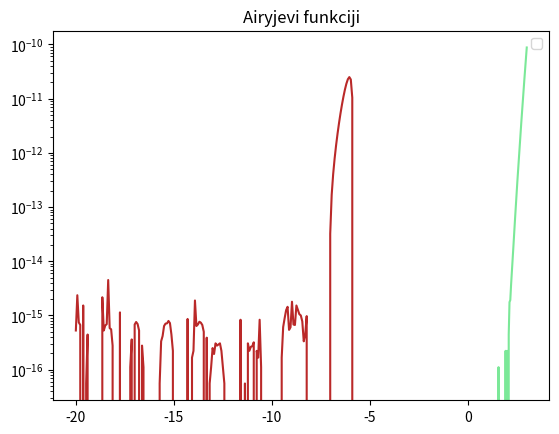

The matplotlib source for this figure:
import matplotlib.pyplot as plt
import numpy as np
from scipy import special

epsilon = 10**-10


def u_s(s):  # Tista zadeva k jo L, P, Q potem uporabljajo
    return special.gamma(3* s + 1/2)/(special.factorial(s) * 54**s * special.gamma(s + 1/2))


def xi(x):
    return 2/3 * np.abs(x)**(3/2)


def L(array, n):
    result = []
    for x in np.nditer(array):
        c = 0  # Counter
        for s in range(0, n+1):
            step = u_s(s)/x**s
            c += step
        result.append(c)
    return np.array(result)


def P(array, n):
    result = []
    for x in np.nditer(array):
        c = 0  # Counter
        for s in range(0, n + 1):
            step = (-1)**s * u_s(2*s)/x**(2*s)
            c += step
        result.append(c)
    return np.array(result)


def Q(array, n):
    result = []
    for x in np.nditer(array):
        c = 0  # Counter
        for s in range(0, n + 1):
            step = (-1)**s * u_s(2*s + 1) / x ** (2*s + 1)
            c += step
        result.append(c)
    return np.array(result)


def Ai_pos(array, n):
    return np.exp(-xi(array))/(2*np.sqrt(np.pi) * array**(1/4)) * L(-xi(array), n)


def Bi_pos(array, n):
    return np.exp(xi(array)) / (np.sqrt(np.pi) * array ** (1 / 4)) * L(xi(array), n)


def Ai_neg(array, n):
    return 1/(np.sqrt(np.pi)*(-array)**(1/4)) * (np.sin(xi(array) - np.pi/4)*Q(xi(array), n) + np.cos(xi(array) - np.pi/4)*P(xi(array), n))


def Bi_neg(array, n):
    return 1/(np.sqrt(np.pi)*(-array)**(1/4)) * (-np.sin(xi(array) - np.pi/4)*P(xi(array), n) + np.cos(xi(array) - np.pi/4)*Q(xi(array), n))


def f(array, n):  # Make recursive pls
    result = []
    for x in np.nditer(array):
        c = 0
        for k in range(0, n+1):
            step = special.gamma(1/3 + k)/special.gamma(1/3) * (3**k * x**(3*k))/(special.factorial(3*k))
            c += step
        result.append(c)
    return np.array(result)


def g(array, n):
    result = []
    for x in np.nditer(array):
        c = 0
        for k in range(0, n+1):
            step = special.gamma(2/3 + k)/special.gamma(2/3) * (3**k * x**(3*k + 1))/(special.factorial(3*k + 1))
            c += step
        result.append(c)
    return np.array(result)


def Ai(x, alpha, beta, n):
    return alpha*f(x, n) - beta*g(x, n)


def Bi(x, alpha, beta, n):
    return np.sqrt(3)*(alpha*f(x, n) + beta*g(x, n))


a = 0.355028053887817239
b = 0.258819403792806798
x_lin1 = np.linspace(-20, -5, 201)
x_lin2 = np.linspace(-5, 3, 201)
x_lin3 = np.linspace(3, 10, 201)

ai1, aip1, bi1, bip1 = special.airy(x_lin1)
ai2, aip2, bi2, bip2 = special.airy(x_lin2)
ai3, aip3, bi3, bip3 = special.airy(x_lin3)

# plt.plot(x_lin1, ai1, c="#83de5f", label="Ai(x)")
# plt.plot(x_lin1, bi1, c="#ec8cf5", label="Bi(x)", ls="--")
# plt.plot(x_lin2, ai2, c="#83de5f")
# plt.plot(x_lin2, bi2, c="#ec8cf5", ls="--")
# plt.plot(x_lin3, ai3, c="#83de5f")
# plt.plot(x_lin3, bi3, c="#ec8cf5", ls="--")
#
# plt.plot(x_lin1, Ai_neg(x_lin1, 10), c="#ba2929")
# plt.plot(x_lin1, Bi_neg(x_lin1, 10), c="#60d4f7")
#
# plt.plot(x_lin2, Ai(x_lin2, a, b, 25), c="#ba2929")
# plt.plot(x_lin2, Bi(x_lin2, a, b, 25), c="#60d4f7")
#
# plt.plot(x_lin3, Ai_pos(x_lin3, 10), c="#ba2929")
# plt.plot(x_lin3, Bi_pos(x_lin3, 10), c="#60d4f7")

plt.plot(x_lin1, ai1 - Ai_neg(x_lin1, 10), c="#ba2929")
plt.plot(x_lin2, ai2 - Ai(x_lin2, a, b, 10), c="#7be898")
#plt.plot(x_lin3, ai3 - Ai_pos(x_lin3, 10), c="#7f38c9")
plt.title("Airyjevi funkciji")
#plt.axhline(alpha=1, ls=":", c="#adadad")
#plt.ylim(-0.6, 0.6)
plt.yscale("log")
plt.legend()
plt.show()